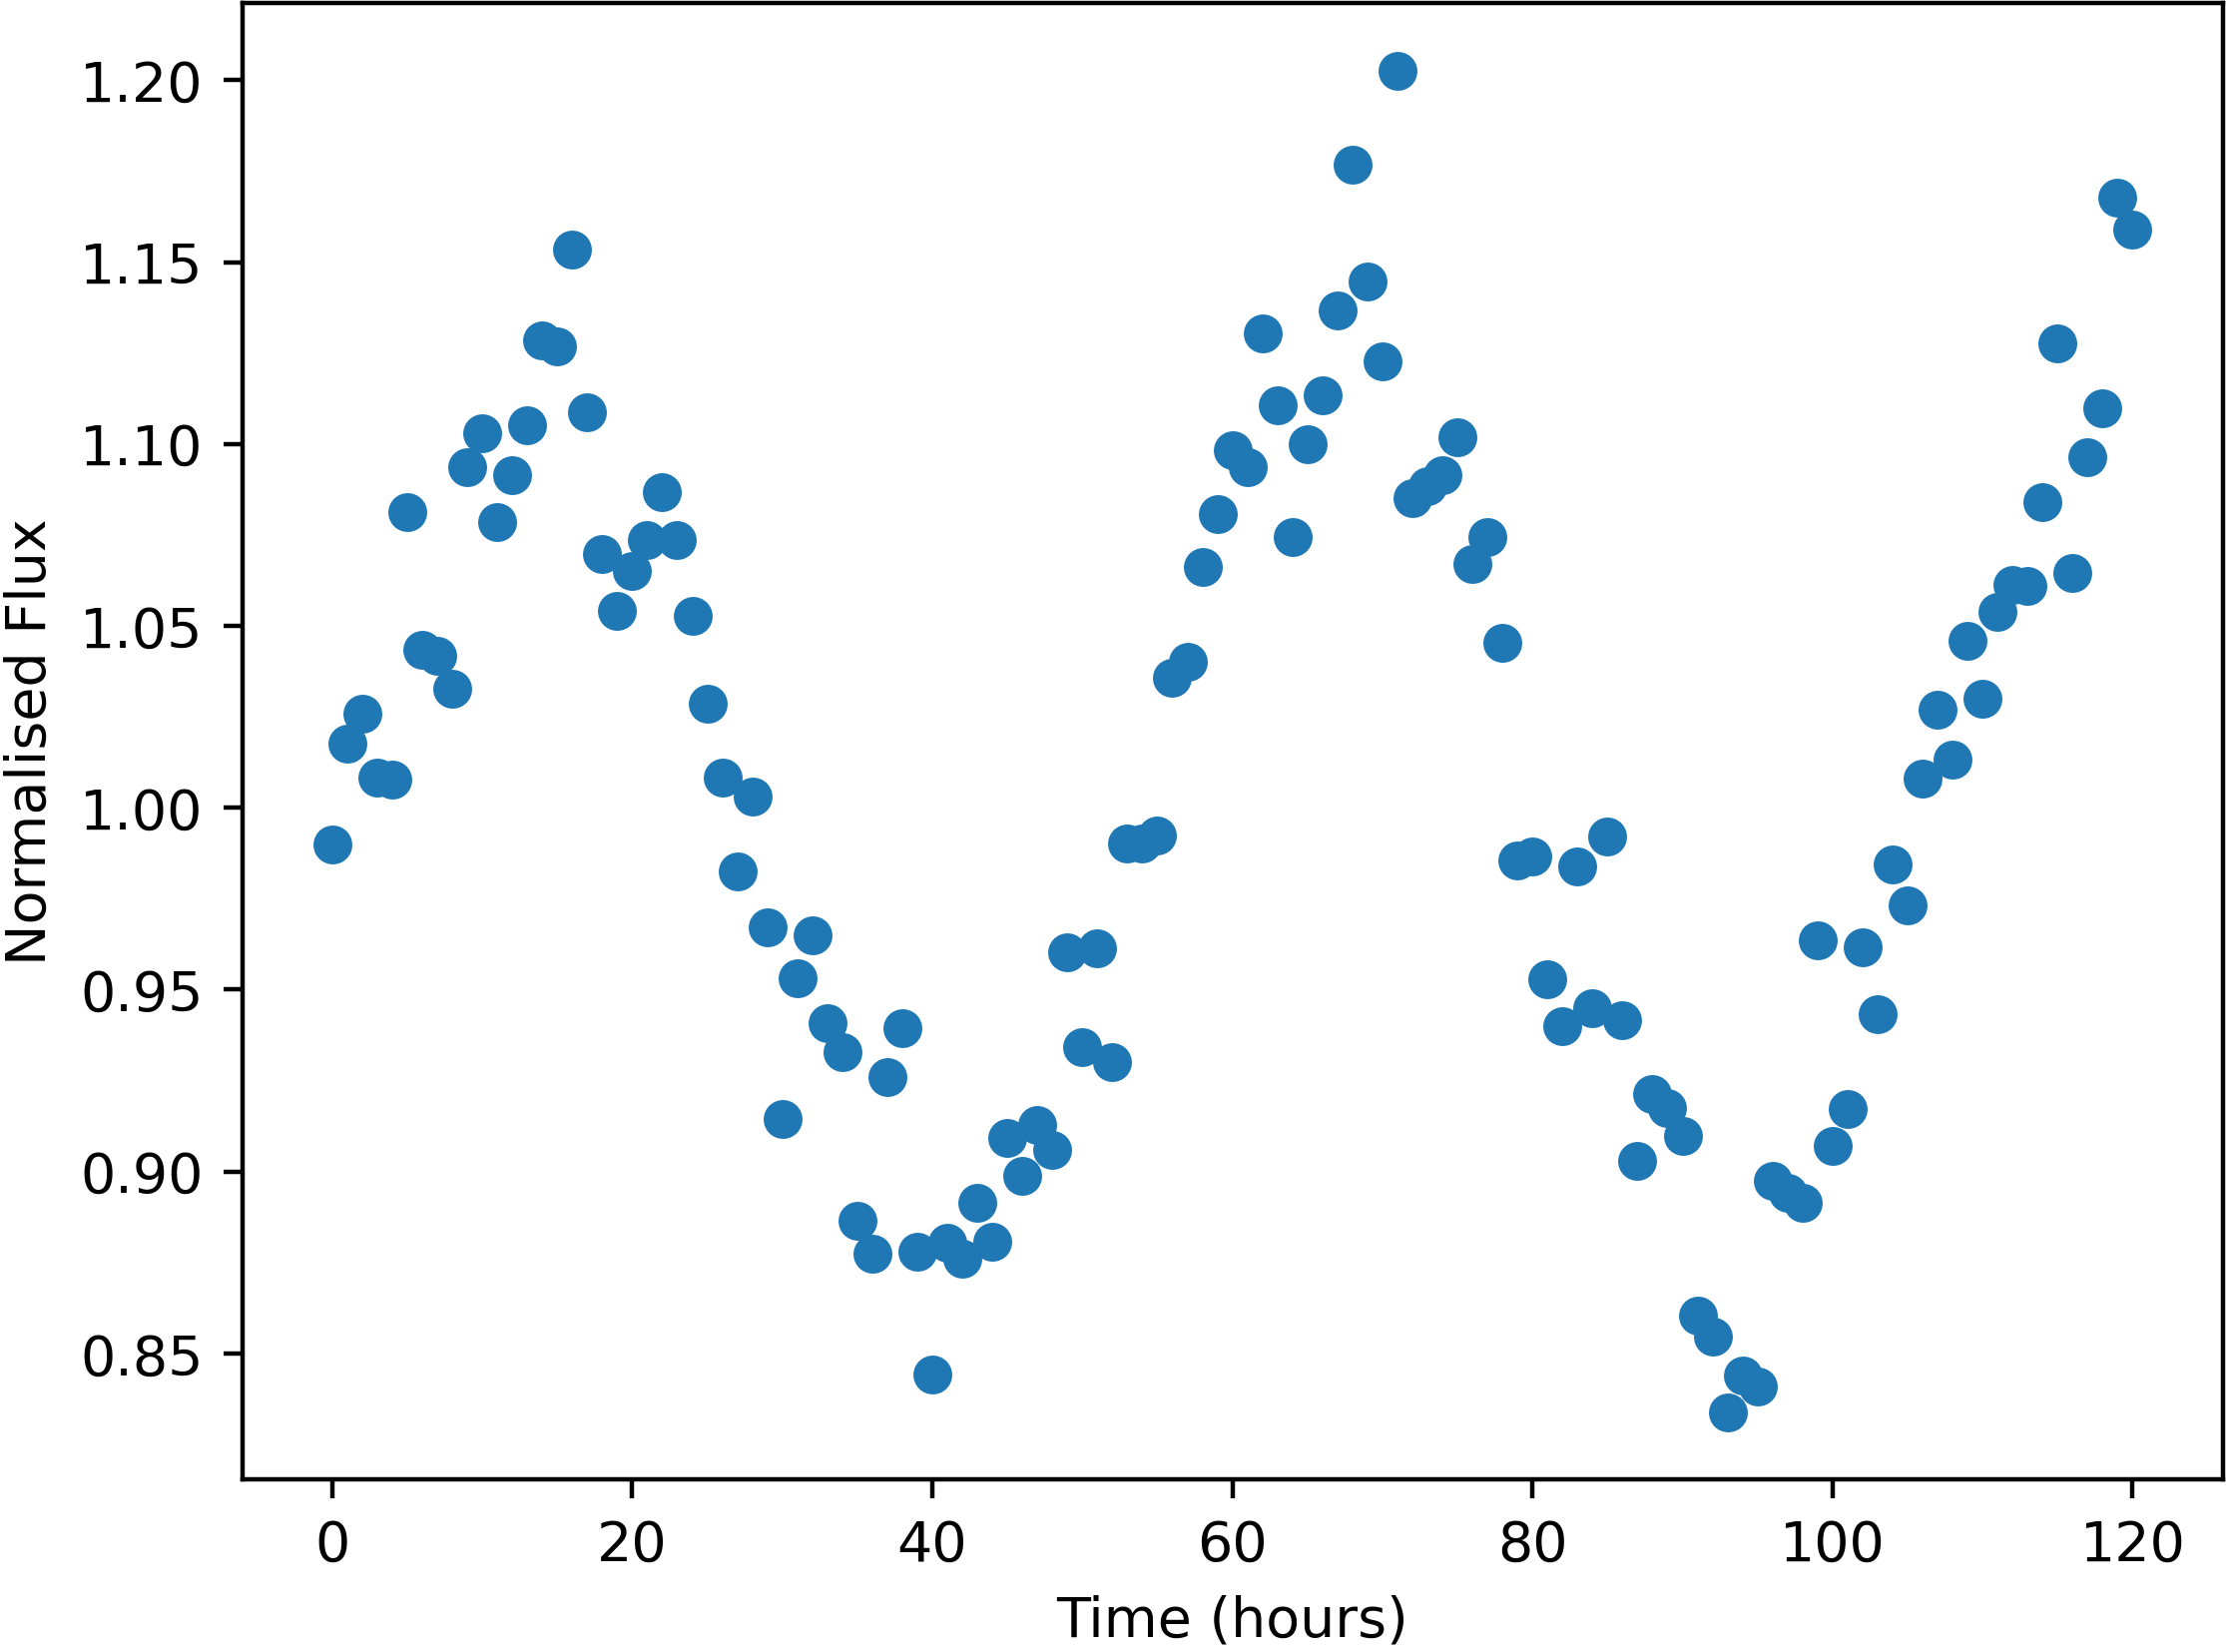

Source data for this figure (header and first rows):
Time, NormalisedFlux
0.0, 0.9898
1.0, 1.018
2.0, 1.026
3.0, 1.008
4.0, 1.008
5.0, 1.081
6.0, 1.043
7.0, 1.042
8.0, 1.033
9.0, 1.094
10.0, 1.103
11.0, 1.078
12.0, 1.092
13.0, 1.105
14.0, 1.128
15.0, 1.127
16.0, 1.153
17.0, 1.109
18.0, 1.07
19.0, 1.054
20.0, 1.065
21.0, 1.074
22.0, 1.087
23.0, 1.073
24.0, 1.053
25.0, 1.029
26.0, 1.008
27.0, 0.9825
28.0, 1.003
29.0, 0.9672
30.0, 0.9144
31.0, 0.9531
32.0, 0.965
33.0, 0.9408
34.0, 0.9327
35.0, 0.8865
36.0, 0.8773
37.0, 0.926
38.0, 0.9393
39.0, 0.8779
40.0, 0.8442
41.0, 0.8805
42.0, 0.8761
43.0, 0.8914
44.0, 0.8806
45.0, 0.9093
46.0, 0.8989
47.0, 0.9128
48.0, 0.906
49.0, 0.9603
50.0, 0.9343
51.0, 0.9615
52.0, 0.93
53.0, 0.9902
54.0, 0.9902
55.0, 0.9924
56.0, 1.036
57.0, 1.04
58.0, 1.066
59.0, 1.081
... 61 more rows
